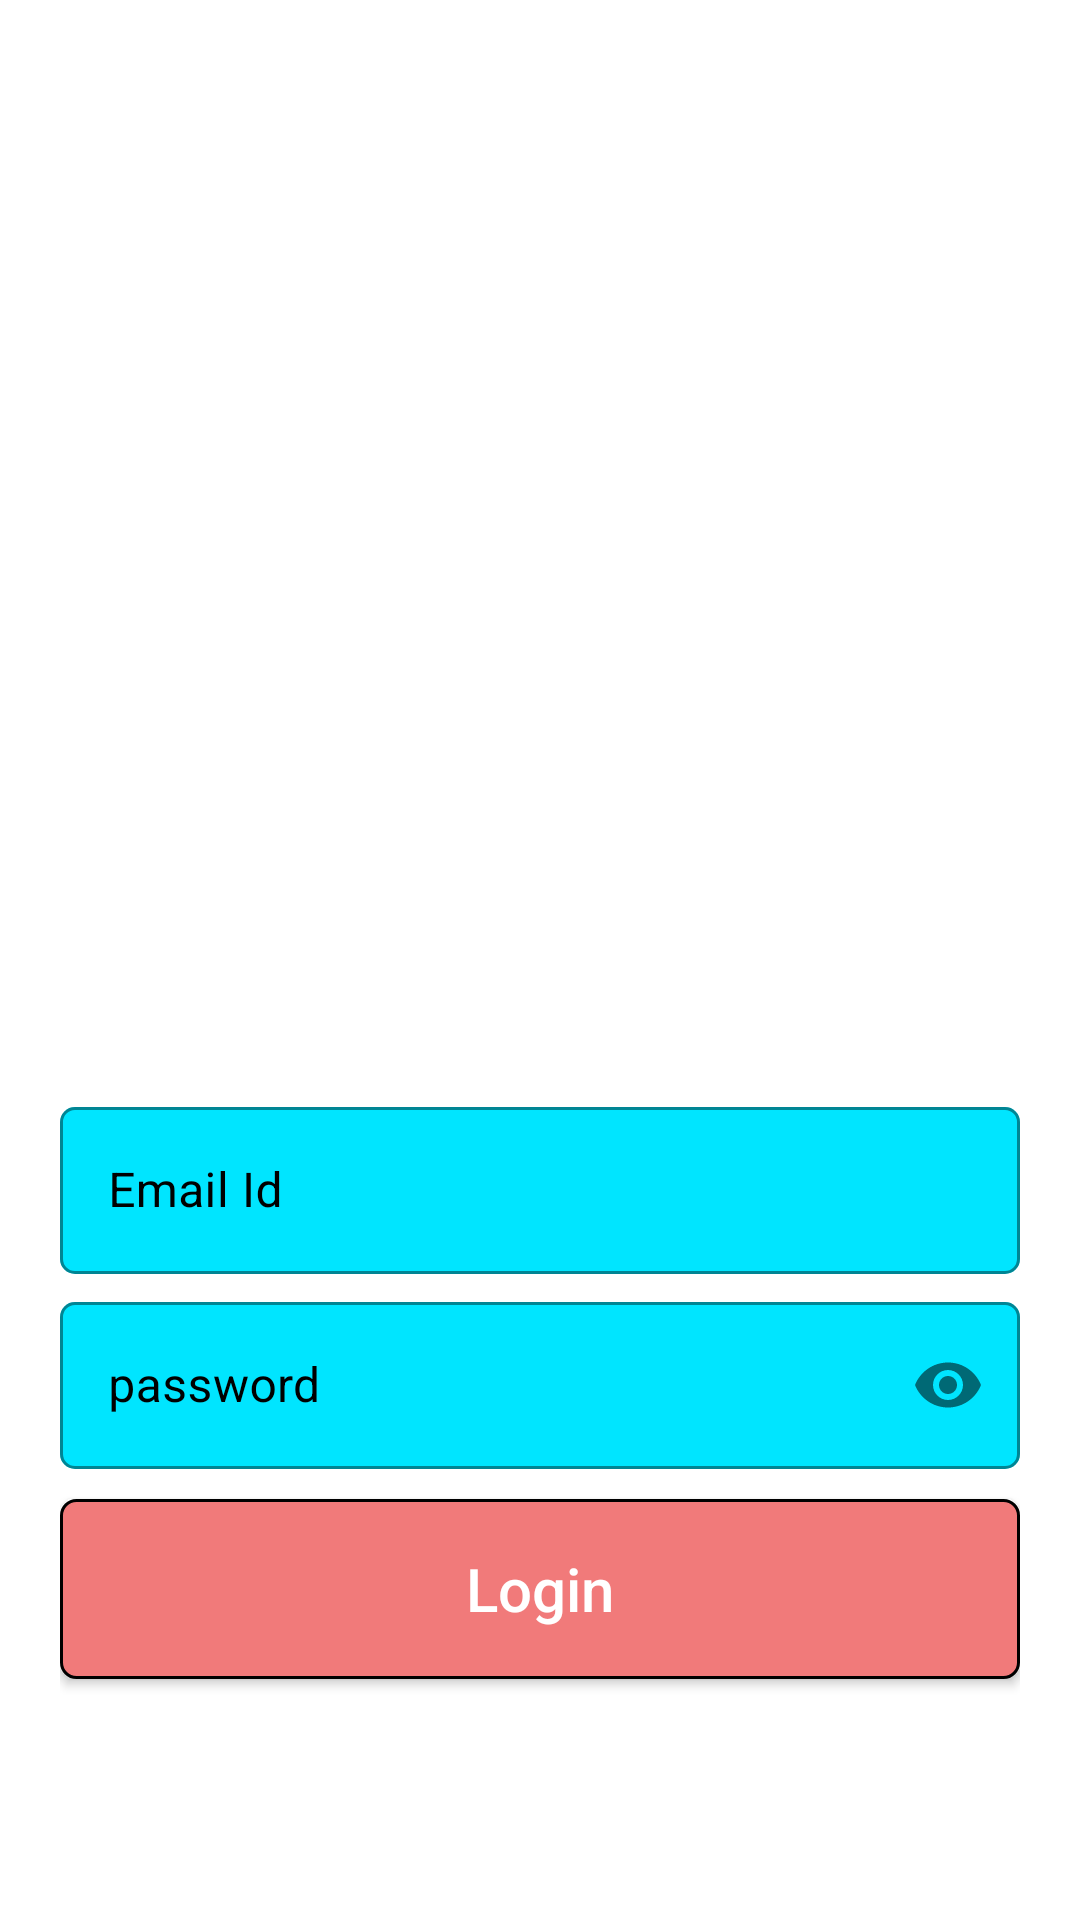

Layout XML and referenced resources for this Android screen:
<!-- AndroidManifest.xml: application theme Theme.MehulEvent22024 -->
<!-- res/layout/fragment_login.xml -->
<?xml version="1.0" encoding="utf-8"?>
<androidx.constraintlayout.widget.ConstraintLayout xmlns:android="http://schemas.android.com/apk/res/android"
    xmlns:app="http://schemas.android.com/apk/res-auto"
    xmlns:tools="http://schemas.android.com/tools"
    android:layout_width="match_parent"
    android:layout_height="match_parent"
    android:background="@drawable/login"
    android:padding="20dp"
    tools:context=".fragments.LoginFragment">

    <ImageView
        android:id="@+id/imageView"
        android:layout_width="300dp"
        android:layout_height="150dp"
        android:layout_marginTop="140dp"
        android:contentDescription="Logo"
        android:src="@drawable/logo_w"
        app:layout_constraintEnd_toEndOf="parent"
        app:layout_constraintHorizontal_bias="0.498"
        app:layout_constraintStart_toStartOf="parent"
        app:layout_constraintTop_toTopOf="parent" />


    <TextView
        android:id="@+id/login"
        android:layout_width="wrap_content"
        android:layout_height="wrap_content"
        android:layout_marginTop="16dp"
        android:text="Login"
        android:textColor="#FFFF"
        android:textSize="25sp"
        android:textStyle="bold"
        app:layout_constraintStart_toStartOf="parent"
        app:layout_constraintTop_toBottomOf="@+id/imageView" />

    <com.google.android.material.textfield.TextInputLayout
        android:id="@+id/email_i"
        style="@style/Widget.MaterialComponents.TextInputLayout.OutlinedBox"
        android:layout_width="match_parent"
        android:layout_height="wrap_content"
        android:layout_marginTop="4dp"
        android:hint="Email Id"
        android:textColorHint="#000000"
        app:boxBackgroundColor="#00E5FF"
        app:boxCornerRadiusBottomEnd="5dp"
        app:boxCornerRadiusBottomStart="5dp"
        app:boxCornerRadiusTopEnd="5dp"
        app:boxCornerRadiusTopStart="5dp"
        app:boxStrokeColor="#000000"
        app:hintTextColor="#FF3D00"
        app:layout_constraintEnd_toEndOf="@+id/login"
        app:layout_constraintHorizontal_bias="0.0"
        app:layout_constraintStart_toStartOf="@+id/login"
        app:layout_constraintTop_toBottomOf="@+id/login">

        <com.google.android.material.textfield.TextInputEditText
            android:id="@+id/email"
            android:layout_width="match_parent"
            android:layout_height="match_parent" />
    </com.google.android.material.textfield.TextInputLayout>

    <com.google.android.material.textfield.TextInputLayout
        android:id="@+id/password_i"
        style="@style/Widget.MaterialComponents.TextInputLayout.OutlinedBox"
        android:layout_width="match_parent"
        android:layout_height="wrap_content"
        android:layout_marginTop="4dp"
        android:hint="password"
        android:textColorHint="#000000"
        app:boxBackgroundColor="#00E5FF"
        app:boxCornerRadiusBottomEnd="5dp"
        app:boxCornerRadiusBottomStart="5dp"
        app:boxCornerRadiusTopEnd="5dp"
        app:boxCornerRadiusTopStart="5dp"
        app:boxStrokeColor="#000000"
        app:hintTextColor="#FF3D00"
        app:layout_constraintEnd_toEndOf="@+id/email_i"
        app:layout_constraintHorizontal_bias="0.0"
        app:layout_constraintStart_toStartOf="@+id/email_i"
        app:layout_constraintTop_toBottomOf="@+id/email_i"
        app:passwordToggleEnabled="true">

        <com.google.android.material.textfield.TextInputEditText
            android:id="@+id/password"
            android:layout_width="match_parent"
            android:layout_height="match_parent"
            android:inputType="textPassword" />
    </com.google.android.material.textfield.TextInputLayout>

    <androidx.appcompat.widget.AppCompatButton
        android:id="@+id/login_button"
        android:layout_width="match_parent"
        android:layout_height="60dp"
        android:layout_marginTop="10dp"
        android:background="@drawable/button"
        android:text="Login"
        android:textAllCaps="false"
        android:textColor="#FFFF"
        android:textSize="20sp"
        app:layout_constraintEnd_toEndOf="@+id/password_i"
        app:layout_constraintStart_toStartOf="@+id/password_i"
        app:layout_constraintTop_toBottomOf="@+id/password_i" />

    


</androidx.constraintlayout.widget.ConstraintLayout>
<!-- resources referenced by this layout -->
<resources>
  <!-- drawable button (drawable) -->
  <?xml version="1.0" encoding="utf-8"?>
  <shape android:shape="rectangle" xmlns:android="http://schemas.android.com/apk/res/android">
  <stroke android:width="1dp"
      android:color="#000000"/>
      <corners android:radius="5dp"/>
      <solid android:color="#F17A7A"/>
  </shape>
  <style name="Theme.MehulEvent22024" parent="Theme.MaterialComponents.DayNight.DarkActionBar">
          
          <item name="colorPrimary">@color/purple_500</item>
          <item name="colorPrimaryVariant">@color/purple_700</item>
          <item name="colorOnPrimary">@color/white</item>
          
          <item name="colorSecondary">@color/teal_200</item>
          <item name="colorSecondaryVariant">@color/teal_700</item>
          <item name="colorOnSecondary">@color/black</item>
          
          <item name="android:statusBarColor">?attr/colorPrimaryVariant</item>
          
      </style>
  <!-- not gathered from this repository: default colours our renderer supplied (Android Studio template values) -->
  <color name="purple_500">#FF6200EE</color>
  <color name="purple_700">#FF3700B3</color>
  <color name="teal_200">#FF03DAC5</color>
  <color name="teal_700">#FF018786</color>
  <color name="black">#FF000000</color>
  <color name="white">#FFFFFFFF</color>
</resources>
